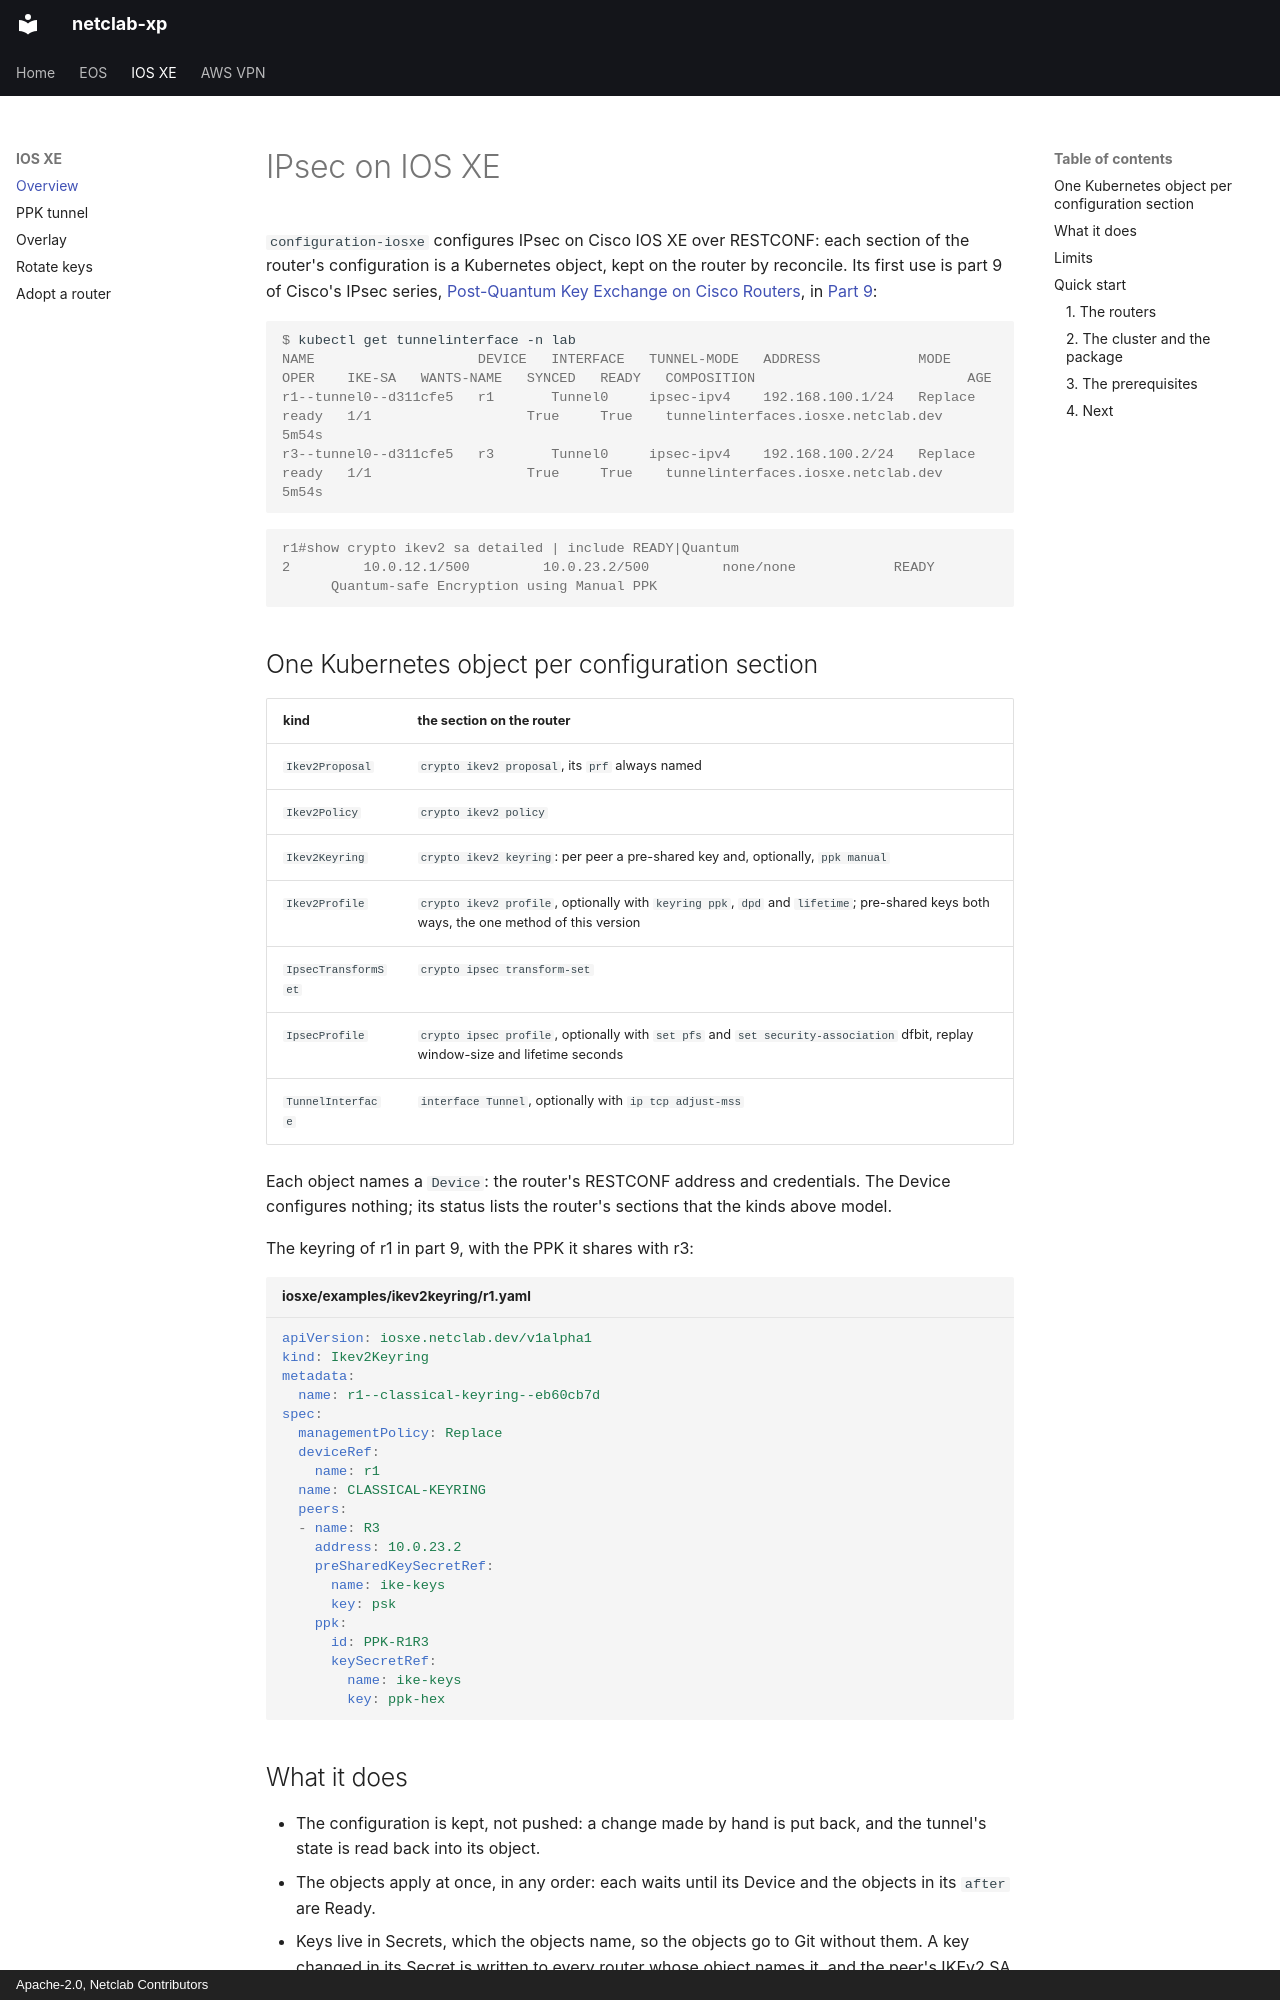

repository: netclab/netclab-xp · page: iosxe/index.html · generator: mkdocs · copyright: Apache-2.0, Netclab Contributors

# IPsec on IOS XE

`configuration-iosxe` configures IPsec on Cisco IOS XE over RESTCONF: each section of the
router's configuration is a Kubernetes object, kept on the router by reconcile. Its first
use is part 9 of Cisco's IPsec series,
[Post-Quantum Key Exchange on Cisco Routers](https://blogs.cisco.com/developer/post-quantum-key-exchange-on-cisco-routers-ipsec-series-part-9),
in [Part 9](part9.md):

```console
$ kubectl get tunnelinterface -n lab
NAME                    DEVICE   INTERFACE   TUNNEL-MODE   ADDRESS            MODE      OPER    IKE-SA   WANTS-NAME   SYNCED   READY   COMPOSITION                          AGE
r1--tunnel0--d311cfe5   r1       Tunnel0     ipsec-ipv4    192.168.100.1/24   Replace   ready   1/1                   True     True    tunnelinterfaces.iosxe.netclab.dev   5m54s
r3--tunnel0--d311cfe5   r3       Tunnel0     ipsec-ipv4    192.168.100.2/24   Replace   ready   1/1                   True     True    tunnelinterfaces.iosxe.netclab.dev   5m54s
```

```console
r1#show crypto ikev2 sa detailed | include READY|Quantum
2         10.0.12.1/500         10.0.23.2/500         none/none            READY
      Quantum-safe Encryption using Manual PPK
```

## One Kubernetes object per configuration section

| kind | the section on the router |
|---|---|
| `Ikev2Proposal` | `crypto ikev2 proposal`, its `prf` always named |
| `Ikev2Policy` | `crypto ikev2 policy` |
| `Ikev2Keyring` | `crypto ikev2 keyring`: per peer a pre-shared key and, optionally, `ppk manual` |
| `Ikev2Profile` | `crypto ikev2 profile`, optionally with `keyring ppk`, `dpd` and `lifetime`; pre-shared keys both ways, the one method of this version |
| `IpsecTransformSet` | `crypto ipsec transform-set` |
| `IpsecProfile` | `crypto ipsec profile`, optionally with `set pfs` and `set security-association` dfbit, replay window-size and lifetime seconds |
| `TunnelInterface` | `interface Tunnel`, optionally with `ip tcp adjust-mss` |

Each object names a `Device`: the router's RESTCONF address and credentials. The Device
configures nothing; its status lists the router's sections that the kinds above model.

The keyring of r1 in part 9, with the PPK it shares with r3:

```yaml title="iosxe/examples/ikev2keyring/r1.yaml"
apiVersion: iosxe.netclab.dev/v1alpha1
kind: Ikev2Keyring
metadata:
  name: r1--classical-keyring--eb60cb7d
spec:
  managementPolicy: Replace
  deviceRef:
    name: r1
  name: CLASSICAL-KEYRING
  peers:
  - name: R3
    address: 10.0.23.2
    preSharedKeySecretRef:
      name: ike-keys
      key: psk
    ppk:
      id: PPK-R1R3
      keySecretRef:
        name: ike-keys
        key: ppk-hex
```
